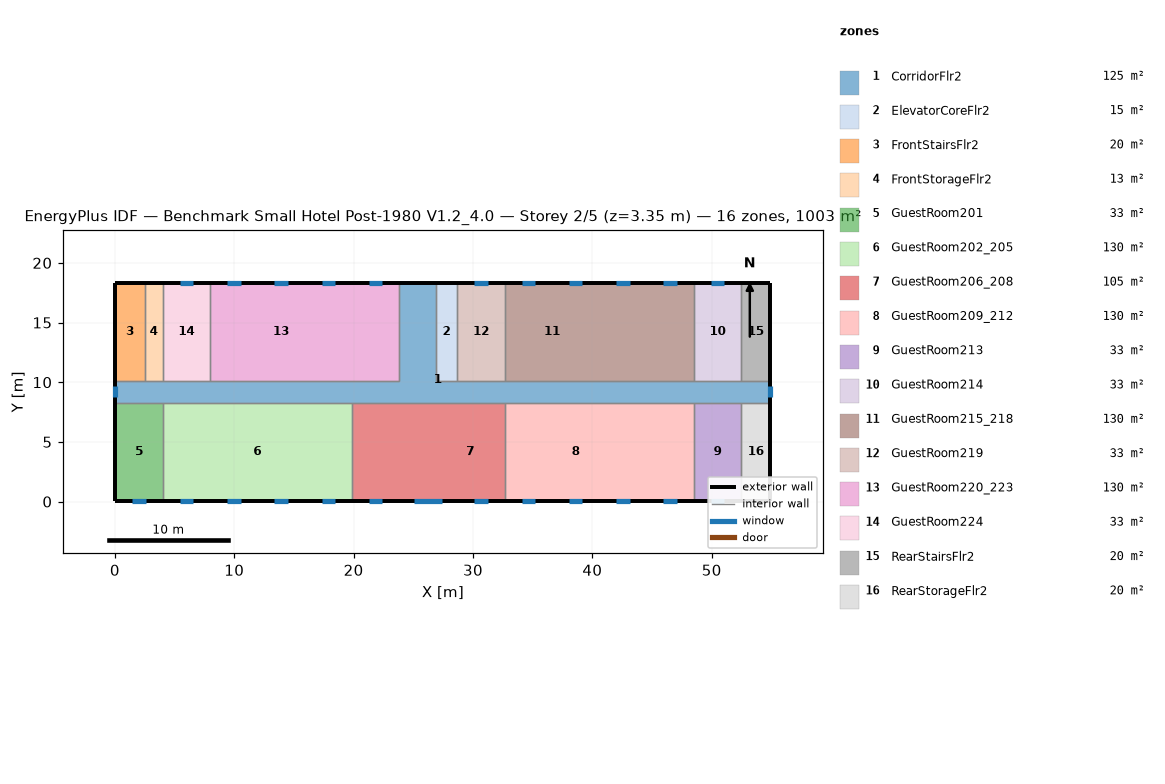
=== STOREY PLAN SPEC (per zone: floor XY polygon, exterior-wall plan segments, windows/doors) ===
zone 1: CorridorFlr2  (125.4 m²)
  floor: (54.91, 8.28) (0.05, 8.28) (0.05, 10.11) (23.82, 10.11) (23.82, 18.34) (26.87, 18.34) (26.87, 10.11) (54.91, 10.11)
  exterior wall: (0.05, 10.11) – (0.05, 8.28)  [1.8 m]
    window: (0.05, 9.66) – (0.05, 8.73)  [1.3 m²]
  exterior wall: (54.91, 8.28) – (54.91, 10.11)  [1.8 m]
    window: (54.91, 8.73) – (54.91, 9.66)  [1.3 m²]
  exterior wall: (26.87, 18.34) – (23.82, 18.34)  [3.0 m]
  interior walls: 17
zone 2: ElevatorCoreFlr2  (15.1 m²)
  floor: (28.70, 10.11) (26.87, 10.11) (26.87, 18.34) (28.70, 18.34)
  exterior wall: (28.70, 18.34) – (26.87, 18.34)  [1.8 m]
  interior walls: 3
zone 3: FrontStairsFlr2  (20.1 m²)
  floor: (2.49, 10.11) (0.05, 10.11) (0.05, 18.34) (2.49, 18.34)
  exterior wall: (2.49, 18.34) – (0.05, 18.34)  [2.4 m]
  exterior wall: (0.05, 18.34) – (0.05, 10.11)  [8.2 m]
  interior walls: 2
zone 4: FrontStorageFlr2  (12.5 m²)
  floor: (4.01, 10.11) (2.49, 10.11) (2.49, 18.34) (4.01, 18.34)
  exterior wall: (4.01, 18.34) – (2.49, 18.34)  [1.5 m]
  interior walls: 3
zone 5: GuestRoom201  (32.6 m²)
  floor: (4.01, 0.05) (0.05, 0.05) (0.05, 8.28) (4.01, 8.28)
  exterior wall: (0.05, 8.28) – (0.05, 0.05)  [8.2 m]
  exterior wall: (0.05, 0.05) – (4.01, 0.05)  [4.0 m]
    window: (1.46, 0.05) – (2.60, 0.05)  [1.6 m²]
  interior walls: 2
zone 6: GuestRoom202_205  (130.4 m²)
  floor: (19.86, 0.05) (4.01, 0.05) (4.01, 8.28) (19.86, 8.28)
  exterior wall: (4.01, 0.05) – (19.86, 0.05)  [15.8 m]
    window: (5.42, 0.05) – (6.56, 0.05)  [1.6 m²]
    window: (9.38, 0.05) – (10.52, 0.05)  [1.6 m²]
    window: (13.35, 0.05) – (14.49, 0.05)  [1.6 m²]
    window: (17.31, 0.05) – (18.45, 0.05)  [1.6 m²]
  interior walls: 3
zone 7: GuestRoom206_208  (105.4 m²)
  floor: (26.87, 0.05) (23.82, 0.05) (23.82, 8.28) (26.87, 8.28)
  floor: (23.82, 0.05) (19.86, 0.05) (19.86, 8.28) (23.82, 8.28)
  floor: (32.66, 0.05) (26.87, 0.05) (26.87, 8.28) (32.66, 8.28)
  exterior wall: (19.86, 0.05) – (32.66, 0.05)  [12.8 m]
    window: (21.27, 0.05) – (22.41, 0.05)  [1.6 m²]
    window: (25.08, 0.05) – (27.44, 0.05)  [3.4 m²]
    window: (30.11, 0.05) – (31.25, 0.05)  [1.6 m²]
  interior walls: 3
zone 8: GuestRoom209_212  (130.4 m²)
  floor: (36.62, 0.05) (32.66, 0.05) (32.66, 8.28) (36.62, 8.28)
  floor: (40.59, 0.05) (36.62, 0.05) (36.62, 8.28) (40.59, 8.28)
  floor: (44.55, 0.05) (40.59, 0.05) (40.59, 8.28) (44.55, 8.28)
  floor: (48.51, 0.05) (44.55, 0.05) (44.55, 8.28) (48.51, 8.28)
  exterior wall: (32.66, 0.05) – (48.51, 0.05)  [15.8 m]
    window: (34.07, 0.05) – (35.21, 0.05)  [1.6 m²]
    window: (38.04, 0.05) – (39.17, 0.05)  [1.6 m²]
    window: (42.00, 0.05) – (43.14, 0.05)  [1.6 m²]
    window: (45.96, 0.05) – (47.10, 0.05)  [1.6 m²]
  interior walls: 3
zone 9: GuestRoom213  (32.6 m²)
  floor: (52.47, 0.05) (48.51, 0.05) (48.51, 8.28) (52.47, 8.28)
  exterior wall: (48.51, 0.05) – (52.47, 0.05)  [4.0 m]
    window: (49.92, 0.05) – (51.06, 0.05)  [1.6 m²]
  interior walls: 3
zone 10: GuestRoom214  (32.6 m²)
  floor: (52.47, 10.11) (48.51, 10.11) (48.51, 18.34) (52.47, 18.34)
  exterior wall: (52.47, 18.34) – (48.51, 18.34)  [4.0 m]
    window: (51.06, 18.34) – (49.92, 18.34)  [1.6 m²]
  interior walls: 3
zone 11: GuestRoom215_218  (130.4 m²)
  floor: (48.51, 10.11) (44.55, 10.11) (44.55, 18.34) (48.51, 18.34)
  floor: (44.55, 10.11) (40.59, 10.11) (40.59, 18.34) (44.55, 18.34)
  floor: (40.59, 10.11) (32.66, 10.11) (32.66, 18.34) (40.59, 18.34)
  exterior wall: (48.51, 18.34) – (32.66, 18.34)  [15.8 m]
    window: (47.10, 18.34) – (45.96, 18.34)  [1.6 m²]
    window: (43.14, 18.34) – (42.00, 18.34)  [1.6 m²]
    window: (39.17, 18.34) – (38.04, 18.34)  [1.6 m²]
    window: (35.21, 18.34) – (34.07, 18.34)  [1.6 m²]
  interior walls: 3
zone 12: GuestRoom219  (32.6 m²)
  floor: (32.66, 10.11) (28.70, 10.11) (28.70, 18.34) (32.66, 18.34)
  exterior wall: (32.66, 18.34) – (28.70, 18.34)  [4.0 m]
    window: (31.25, 18.34) – (30.11, 18.34)  [1.6 m²]
  interior walls: 3
zone 13: GuestRoom220_223  (130.4 m²)
  floor: (23.82, 10.11) (19.86, 10.11) (19.86, 18.34) (23.82, 18.34)
  floor: (19.86, 10.11) (7.97, 10.11) (7.97, 18.34) (19.86, 18.34)
  exterior wall: (23.82, 18.34) – (7.97, 18.34)  [15.8 m]
    window: (22.41, 18.34) – (21.27, 18.34)  [1.6 m²]
    window: (18.45, 18.34) – (17.31, 18.34)  [1.6 m²]
    window: (14.49, 18.34) – (13.35, 18.34)  [1.6 m²]
    window: (10.52, 18.34) – (9.38, 18.34)  [1.6 m²]
  interior walls: 3
zone 14: GuestRoom224  (32.6 m²)
  floor: (7.97, 10.11) (4.01, 10.11) (4.01, 18.34) (7.97, 18.34)
  exterior wall: (7.97, 18.34) – (4.01, 18.34)  [4.0 m]
    window: (6.56, 18.34) – (5.42, 18.34)  [1.6 m²]
  interior walls: 3
zone 15: RearStairsFlr2  (20.1 m²)
  floor: (54.91, 10.11) (52.47, 10.11) (52.47, 18.34) (54.91, 18.34)
  exterior wall: (54.91, 10.11) – (54.91, 18.34)  [8.2 m]
  exterior wall: (54.91, 18.34) – (52.47, 18.34)  [2.4 m]
  interior walls: 2
zone 16: RearStorageFlr2  (20.1 m²)
  floor: (54.91, 0.05) (52.47, 0.05) (52.47, 8.28) (54.91, 8.28)
  exterior wall: (54.91, 0.05) – (54.91, 8.28)  [8.2 m]
  exterior wall: (52.47, 0.05) – (54.91, 0.05)  [2.4 m]
  interior walls: 2

=== DERIVED (storey summary) ===
Building: Benchmark Small Hotel Post-1980 V1.2_4.0
Storey: 2 of 5  (floor level z = 3.35 m)
Storey gross floor area: 1003.4 m²
Zones on this storey: 16
  - CorridorFlr2: floor 125.4 m²; exterior wall 6.7 m (18.4 m²); 2 window(s) 2.6 m²; WWR 14.3%
  - ElevatorCoreFlr2: floor 15.1 m²; exterior wall 1.8 m (5.0 m²); WWR 0.0%
  - FrontStairsFlr2: floor 20.1 m²; exterior wall 10.7 m (29.3 m²); WWR 0.0%
  - FrontStorageFlr2: floor 12.5 m²; exterior wall 1.5 m (4.2 m²); WWR 0.0%
  - GuestRoom201: floor 32.6 m²; exterior wall 12.2 m (33.4 m²); 1 window(s) 1.6 m²; WWR 4.9%
  - GuestRoom202_205: floor 130.4 m²; exterior wall 15.8 m (43.5 m²); 4 window(s) 6.6 m²; WWR 15.1%
  - GuestRoom206_208: floor 105.4 m²; exterior wall 12.8 m (35.1 m²); 3 window(s) 6.7 m²; WWR 19.1%
  - GuestRoom209_212: floor 130.4 m²; exterior wall 15.8 m (43.5 m²); 4 window(s) 6.6 m²; WWR 15.1%
  - GuestRoom213: floor 32.6 m²; exterior wall 4.0 m (10.9 m²); 1 window(s) 1.6 m²; WWR 15.1%
  - GuestRoom214: floor 32.6 m²; exterior wall 4.0 m (10.9 m²); 1 window(s) 1.6 m²; WWR 15.1%
  - GuestRoom215_218: floor 130.4 m²; exterior wall 15.8 m (43.5 m²); 4 window(s) 6.6 m²; WWR 15.1%
  - GuestRoom219: floor 32.6 m²; exterior wall 4.0 m (10.9 m²); 1 window(s) 1.6 m²; WWR 15.1%
  - GuestRoom220_223: floor 130.4 m²; exterior wall 15.8 m (43.5 m²); 4 window(s) 6.6 m²; WWR 15.1%
  - GuestRoom224: floor 32.6 m²; exterior wall 4.0 m (10.9 m²); 1 window(s) 1.6 m²; WWR 15.1%
  - RearStairsFlr2: floor 20.1 m²; exterior wall 10.7 m (29.3 m²); WWR 0.0%
  - RearStorageFlr2: floor 20.1 m²; exterior wall 10.7 m (29.3 m²); WWR 0.0%
Zone adjacency (shared interzone walls):
  - CorridorFlr2 ↔ ElevatorCoreFlr2
  - CorridorFlr2 ↔ FrontStairsFlr2
  - CorridorFlr2 ↔ FrontStorageFlr2
  - CorridorFlr2 ↔ GuestRoom201
  - CorridorFlr2 ↔ GuestRoom202_205
  - CorridorFlr2 ↔ GuestRoom206_208
  - CorridorFlr2 ↔ GuestRoom209_212
  - CorridorFlr2 ↔ GuestRoom213
  - CorridorFlr2 ↔ GuestRoom214
  - CorridorFlr2 ↔ GuestRoom215_218
  - CorridorFlr2 ↔ GuestRoom219
  - CorridorFlr2 ↔ GuestRoom220_223
  - CorridorFlr2 ↔ GuestRoom224
  - CorridorFlr2 ↔ RearStairsFlr2
  - CorridorFlr2 ↔ RearStorageFlr2
  - ElevatorCoreFlr2 ↔ GuestRoom219
  - FrontStairsFlr2 ↔ FrontStorageFlr2
  - FrontStorageFlr2 ↔ GuestRoom224
  - GuestRoom201 ↔ GuestRoom202_205
  - GuestRoom202_205 ↔ GuestRoom206_208
  - GuestRoom206_208 ↔ GuestRoom209_212
  - GuestRoom209_212 ↔ GuestRoom213
  - GuestRoom213 ↔ RearStorageFlr2
  - GuestRoom214 ↔ GuestRoom215_218
  - GuestRoom214 ↔ RearStairsFlr2
  - GuestRoom215_218 ↔ GuestRoom219
  - GuestRoom220_223 ↔ GuestRoom224